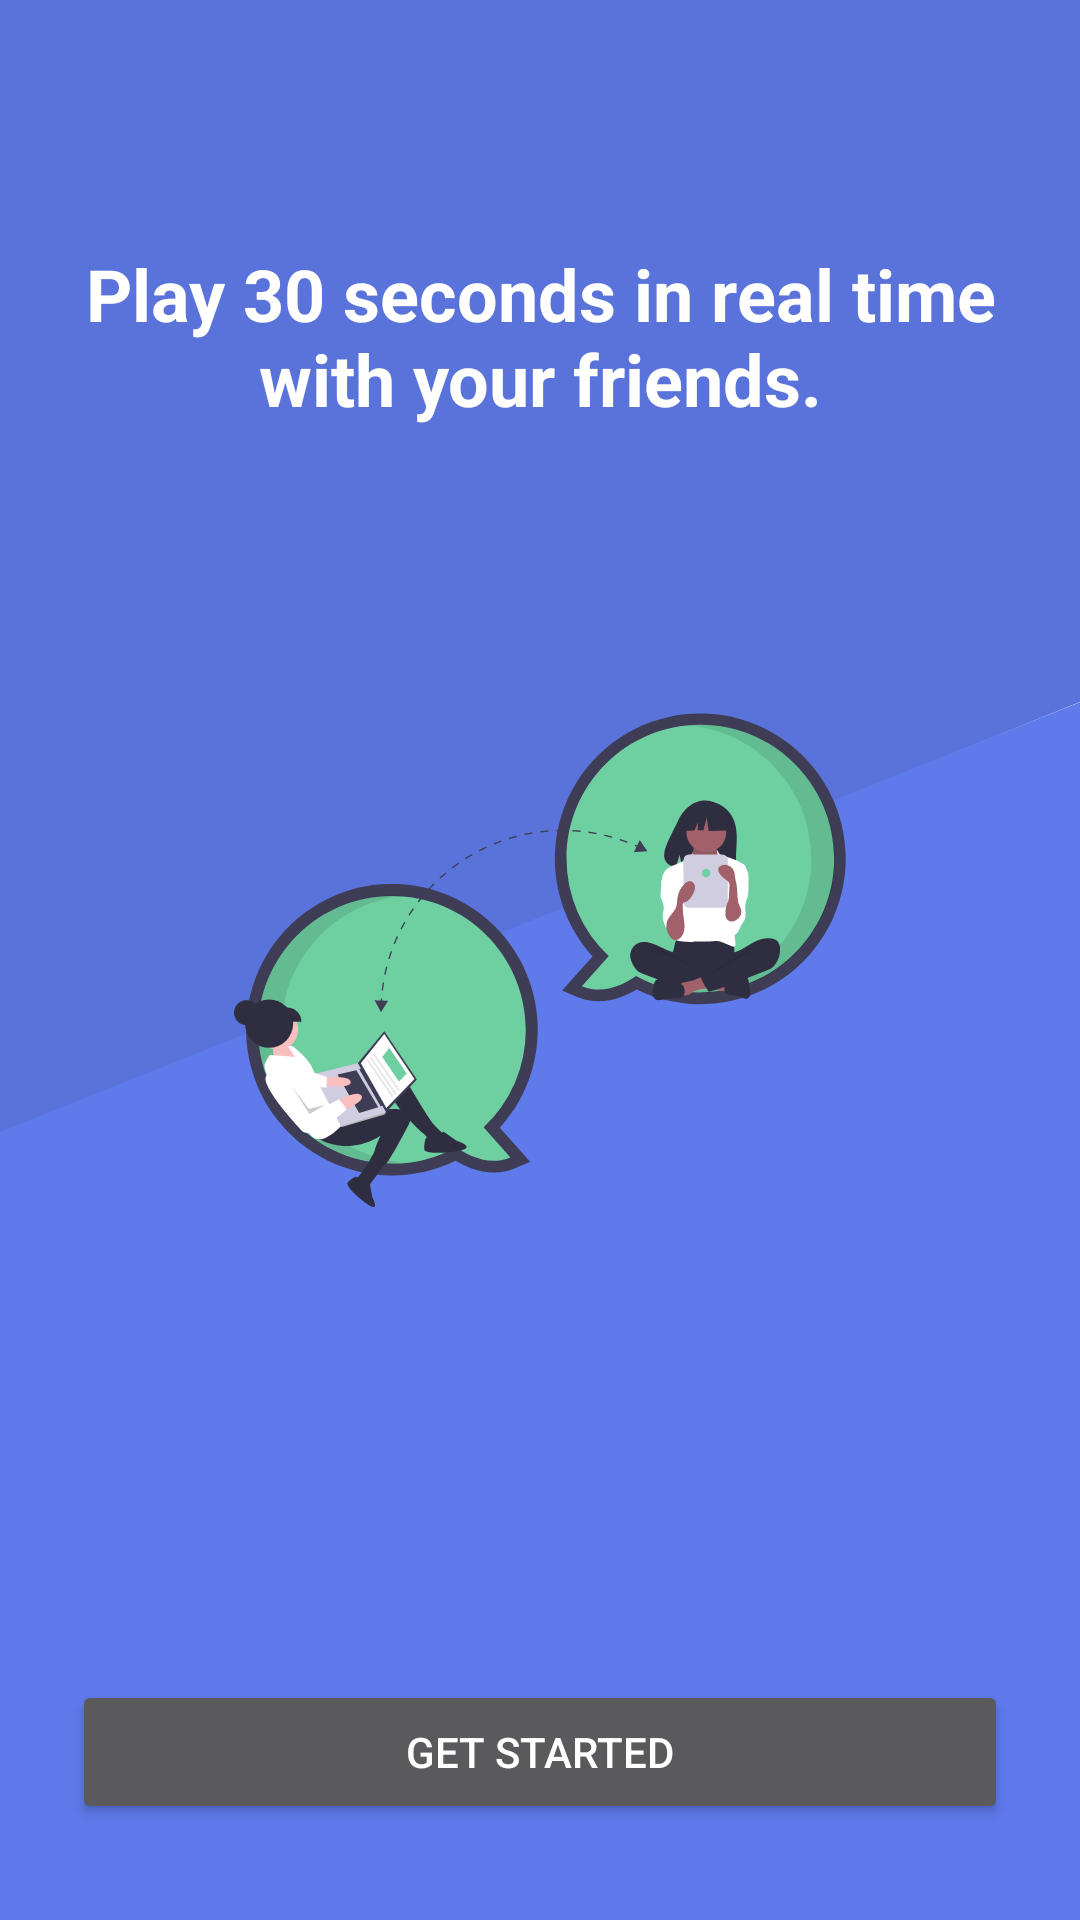

Write the Android layout XML for this screen, with the resource values it uses.
<!-- AndroidManifest.xml: application theme ThirtySeconds.AppTheme -->
<!-- res/layout/fragment_intro.xml -->
<?xml version="1.0" encoding="utf-8"?>
<layout xmlns:android="http://schemas.android.com/apk/res/android"
    xmlns:app="http://schemas.android.com/apk/res-auto">

    <androidx.constraintlayout.widget.ConstraintLayout
        android:layout_width="match_parent"
        android:layout_height="match_parent"
        android:background="@drawable/background"
        android:theme="@style/ThemeOverlay.ThirtySeconds.AppTheme.Dark">

        <TextView
            android:id="@+id/description_text"
            android:layout_width="0dp"
            android:layout_height="wrap_content"
            android:layout_marginStart="8dp"
            android:layout_marginTop="16dp"
            android:layout_marginEnd="8dp"
            android:layout_marginBottom="16dp"
            android:gravity="center"
            android:text="@string/intro_description"
            android:textAppearance="?attr/textAppearanceHeadline5"
            app:layout_constraintBottom_toTopOf="@+id/guideline2"
            app:layout_constraintEnd_toEndOf="parent"
            app:layout_constraintStart_toStartOf="parent"
            app:layout_constraintTop_toTopOf="@+id/guideline" />

        <androidx.constraintlayout.widget.Guideline
            android:id="@+id/guideline"
            android:layout_width="wrap_content"
            android:layout_height="wrap_content"
            android:orientation="horizontal"
            app:layout_constraintGuide_percent="0.1" />

        <ImageView
            android:id="@+id/imageView"
            android:layout_width="0dp"
            android:layout_height="0dp"
            android:layout_marginStart="24dp"
            android:layout_marginTop="24dp"
            android:layout_marginEnd="24dp"
            android:layout_marginBottom="24dp"
            android:importantForAccessibility="no"
            app:layout_constraintBottom_toTopOf="@+id/guideline3"
            app:layout_constraintEnd_toStartOf="@+id/guideline5"
            app:layout_constraintStart_toStartOf="@+id/guideline4"
            app:layout_constraintTop_toTopOf="@+id/guideline2"
            app:srcCompat="@drawable/intro_art" />

        <Button
            android:id="@+id/start"
            android:layout_width="0dp"
            android:layout_height="wrap_content"
            android:layout_marginStart="24dp"
            android:layout_marginEnd="24dp"
            android:layout_marginBottom="32dp"
            android:text="@string/get_started"
            app:layout_constraintBottom_toBottomOf="parent"
            app:layout_constraintEnd_toEndOf="parent"
            app:layout_constraintStart_toStartOf="parent"
            app:marginBottomSystemWindowInsets="@{true}" />

        <androidx.constraintlayout.widget.Guideline
            android:id="@+id/guideline2"
            android:layout_width="wrap_content"
            android:layout_height="wrap_content"
            android:orientation="horizontal"
            app:layout_constraintGuide_percent="0.25" />

        <androidx.constraintlayout.widget.Guideline
            android:id="@+id/guideline3"
            android:layout_width="wrap_content"
            android:layout_height="wrap_content"
            android:orientation="horizontal"
            app:layout_constraintGuide_percent="0.75" />

        <androidx.constraintlayout.widget.Guideline
            android:id="@+id/guideline4"
            android:layout_width="wrap_content"
            android:layout_height="wrap_content"
            android:orientation="vertical"
            app:layout_constraintGuide_percent="0.15" />

        <androidx.constraintlayout.widget.Guideline
            android:id="@+id/guideline5"
            android:layout_width="wrap_content"
            android:layout_height="wrap_content"
            android:orientation="vertical"
            app:layout_constraintGuide_percent="0.85" />

    </androidx.constraintlayout.widget.ConstraintLayout>
</layout>
<!-- resources referenced by this layout -->
<resources>
  <!-- drawable background (drawable) -->
  <vector xmlns:android="http://schemas.android.com/apk/res/android"
      android:width="411dp"
      android:height="823dp"
      android:viewportWidth="411"
      android:viewportHeight="823">
    <path
        android:pathData="M0,0H413V300L0,488V0Z"
        android:fillColor="#5A73DB"/>
    <path
        android:pathData="M-2,486L411,301V823H-2V486Z"
        android:fillColor="#5E7AEB"/>
  </vector>
  <!-- drawable intro_art: vector/xml drawable (drawable, 24573 chars, omitted) -->
  <string name="get_started">Get Started</string>
  <string name="intro_description">Play 30 seconds in real time with your friends.</string>
  <style name="ThemeOverlay.ThirtySeconds.AppTheme.Dark" parent="@style/ThemeOverlay.MaterialComponents.Dark">
          <item name="colorPrimary">@color/app_blue_400</item>
          <item name="colorPrimaryVariant">@color/app_blue_500</item>
          <item name="colorSecondary">@color/app_green_300</item>
          <item name="colorSecondaryVariant">@color/app_green_400</item>
          <item name="colorOnPrimary">@color/white</item>
      </style>
  <style name="ThirtySeconds.AppTheme">
          <item name="colorPrimary">@color/app_blue_400</item>
          <item name="colorPrimaryVariant">@color/app_blue_500</item>
          <item name="colorSecondary">@color/app_green_300</item>
          <item name="colorSecondaryVariant">@color/app_green_400</item>
          <item name="colorOnPrimary">@color/white</item>
      </style>
  <color name="app_blue_400">#5A73DB</color>
  <color name="app_blue_500">#385AD4</color>
  <color name="app_green_300">#6ED0A1</color>
  <color name="app_green_400">#48C58C</color>
  <color name="white">#FFFFFF</color>
</resources>
